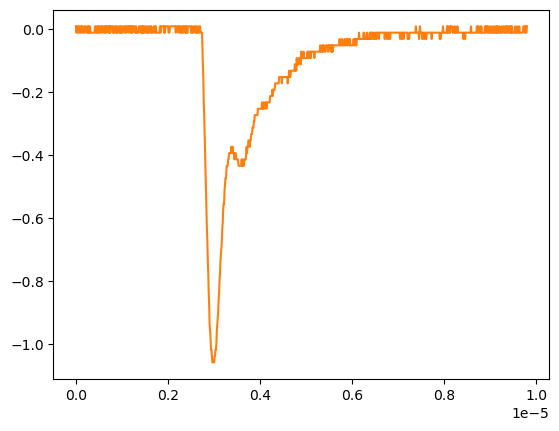

Values plotted in this chart, from the file beside it:
# KEYSIGHT TECHNOLOGIES, MSO-X 3024T, MY58262555, 07.30.2019051434
# time, 1
# 2024-09-12 16:57:09.223936
0.000000000000000000e+00, 8.605520000000000183e-03
9.809809809809809921e-09, -1.149500000000000001e-02
1.961961961961961984e-08, 8.605520000000000183e-03
2.942942942942943142e-08, 8.605520000000000183e-03
3.923923923923923968e-08, -1.149500000000000001e-02
4.904904904904904795e-08, -1.149500000000000001e-02
5.885885885885886283e-08, 8.605520000000000183e-03
6.866866866866867110e-08, 8.605520000000000183e-03
7.847847847847847937e-08, -1.149500000000000001e-02
8.828828828828828763e-08, -1.149500000000000001e-02
9.809809809809809590e-08, 8.605520000000000183e-03
1.079079079079079042e-07, 8.605520000000000183e-03
1.177177177177177257e-07, -1.149500000000000001e-02
1.275275275275275207e-07, 8.605520000000000183e-03
1.373373373373373422e-07, 8.605520000000000183e-03
1.471471471471471372e-07, 8.605520000000000183e-03
1.569569569569569587e-07, -1.149500000000000001e-02
1.667667667667667802e-07, -1.149500000000000001e-02
1.765765765765765753e-07, -1.149500000000000001e-02
1.863863863863863968e-07, 8.605520000000000183e-03
1.961961961961961918e-07, 8.605520000000000183e-03
2.060060060060060133e-07, 8.605520000000000183e-03
2.158158158158158083e-07, 8.605520000000000183e-03
2.256256256256256298e-07, -1.149500000000000001e-02
2.354354354354354513e-07, -1.149500000000000001e-02
2.452452452452452728e-07, -1.149500000000000001e-02
2.550550550550550414e-07, 8.605520000000000183e-03
2.648648648648648629e-07, -1.149500000000000001e-02
2.746746746746746844e-07, 8.605520000000000183e-03
2.844844844844845059e-07, -1.149500000000000001e-02
2.942942942942942745e-07, -1.149500000000000001e-02
3.041041041041040960e-07, 8.605520000000000183e-03
3.139139139139139175e-07, -1.149500000000000001e-02
3.237237237237237390e-07, -1.149500000000000001e-02
3.335335335335335605e-07, -1.149500000000000001e-02
3.433433433433433290e-07, -1.149500000000000001e-02
3.531531531531531505e-07, -1.149500000000000001e-02
3.629629629629629720e-07, -1.149500000000000001e-02
3.727727727727727935e-07, -1.149500000000000001e-02
3.825825825825825621e-07, -1.149500000000000001e-02
3.923923923923923836e-07, -1.149500000000000001e-02
4.022022022022022051e-07, -1.149500000000000001e-02
4.120120120120120266e-07, 8.605520000000000183e-03
4.218218218218218481e-07, 8.605520000000000183e-03
4.316316316316316167e-07, -1.149500000000000001e-02
4.414414414414414382e-07, -1.149500000000000001e-02
4.512512512512512597e-07, 8.605520000000000183e-03
4.610610610610610812e-07, -1.149500000000000001e-02
4.708708708708709027e-07, -1.149500000000000001e-02
4.806806806806806712e-07, 8.605520000000000183e-03
4.904904904904905457e-07, -1.149500000000000001e-02
5.003003003003003142e-07, 8.605520000000000183e-03
5.101101101101100828e-07, 8.605520000000000183e-03
5.199199199199199572e-07, -1.149500000000000001e-02
5.297297297297297258e-07, -1.149500000000000001e-02
5.395395395395394944e-07, 8.605520000000000183e-03
5.493493493493493688e-07, 8.605520000000000183e-03
5.591591591591591374e-07, -1.149500000000000001e-02
... 942 more rows
